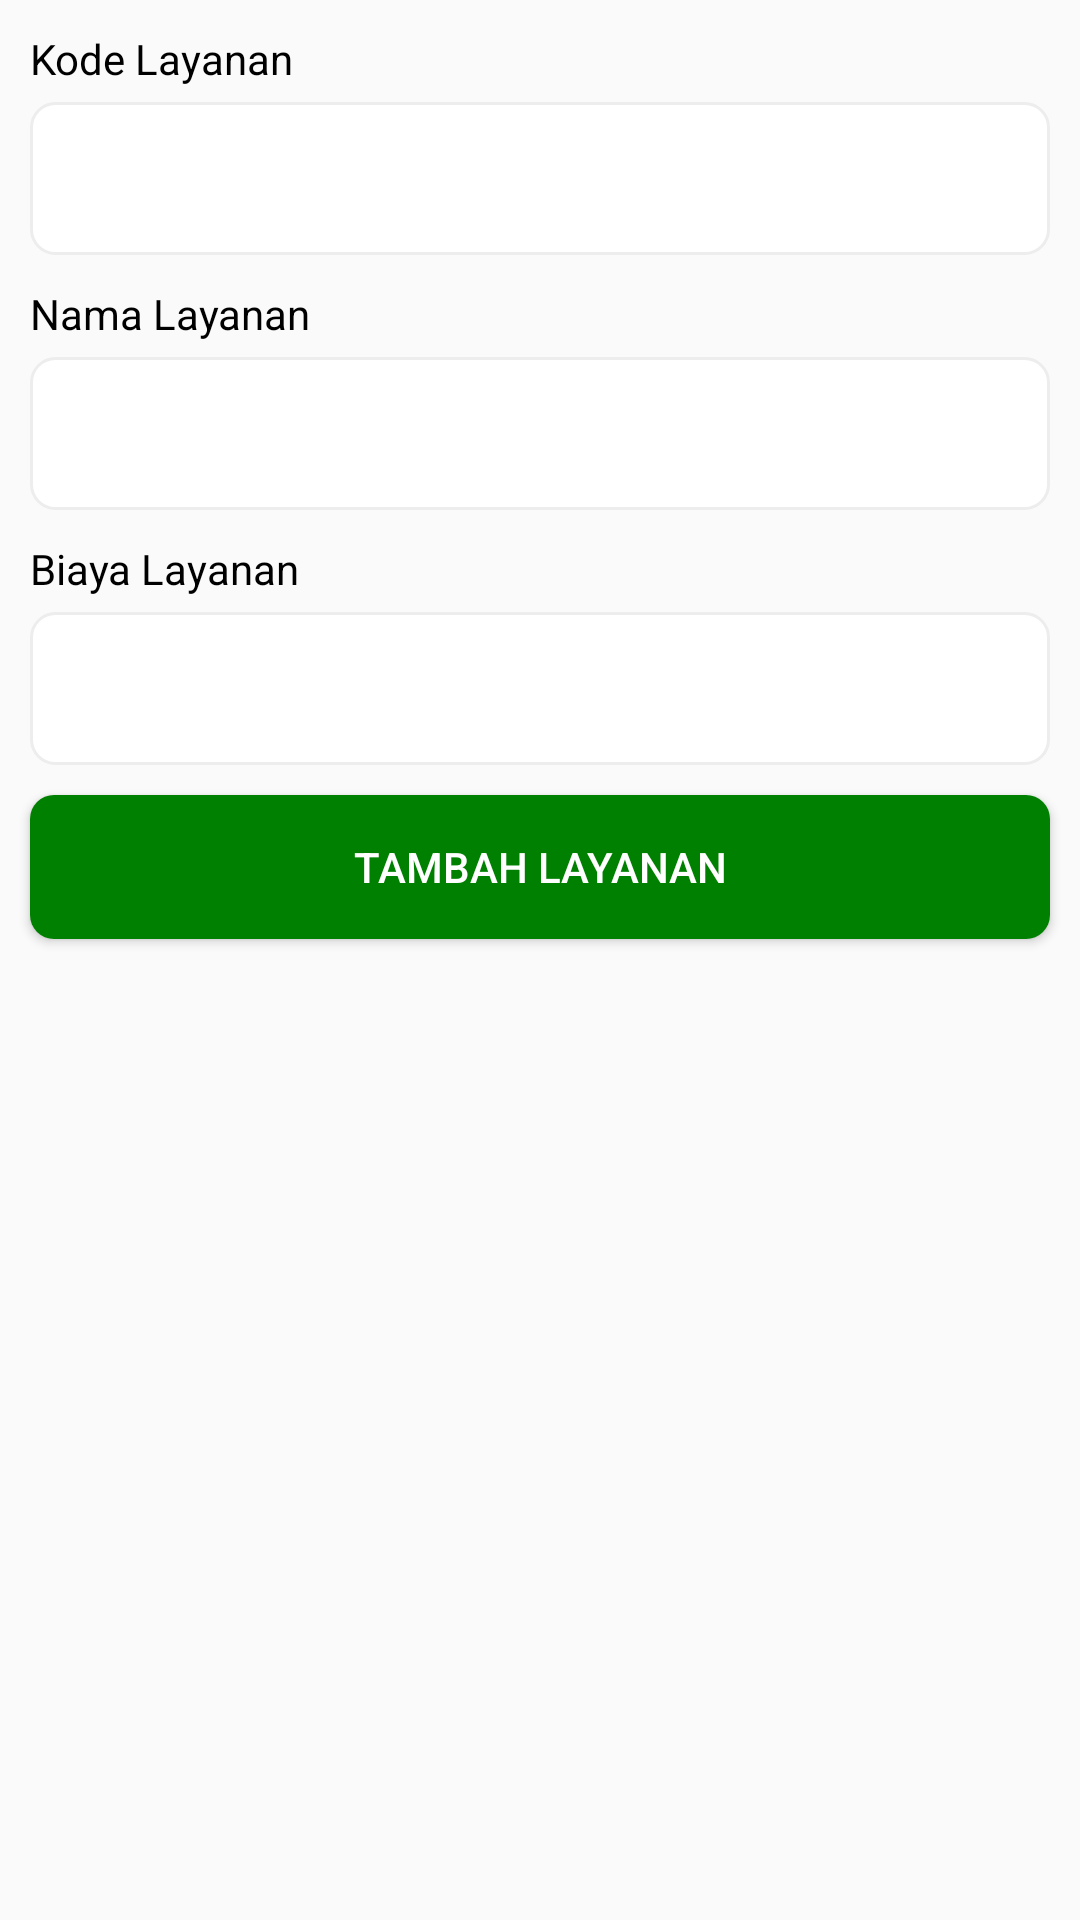

Produce the Android XML layout that renders to this screen, including the resource entries it uses.
<!-- AndroidManifest.xml: application theme AppTheme.NoActionBar -->
<!-- res/layout/dialog_add_pelayanan.xml -->
<?xml version="1.0" encoding="utf-8"?>
<androidx.constraintlayout.widget.ConstraintLayout xmlns:android="http://schemas.android.com/apk/res/android"
    android:layout_width="380dp"
    android:layout_height="wrap_content"
    android:paddingBottom="20dp"
    xmlns:app="http://schemas.android.com/apk/res-auto">

    <TextView
        android:id="@+id/tvKodePelayanan"
        android:layout_marginTop="10dp"
        android:layout_marginStart="10dp"
        android:layout_marginEnd="10dp"
        android:layout_width="wrap_content"
        android:layout_height="wrap_content"
        android:text="Kode Layanan"
        android:textColor="@color/black"
        android:textSize="14sp"
        app:layout_constraintTop_toTopOf="parent"
        app:layout_constraintStart_toStartOf="parent"/>


    <EditText
        android:background="@drawable/bg_edittext"
        android:layout_marginTop="5dp"
        android:layout_marginStart="10dp"
        android:layout_marginEnd="10dp"
        android:padding="16dp"
        android:textSize="14sp"
        android:id="@+id/edtIdPelayanan"
        android:inputType="number"
        android:layout_width="match_parent"
        android:layout_height="wrap_content"
        app:layout_constraintStart_toStartOf="parent"
        app:layout_constraintTop_toBottomOf="@id/tvKodePelayanan"/>

    <TextView
        android:id="@+id/tvNamaPelayanan"
        android:layout_marginTop="10dp"
        android:layout_marginStart="10dp"
        android:layout_marginEnd="10dp"
        android:layout_width="wrap_content"
        android:layout_height="wrap_content"
        android:text="Nama Layanan"
        android:textColor="@color/black"
        android:textSize="14sp"
        app:layout_constraintTop_toBottomOf="@id/edtIdPelayanan"
        app:layout_constraintStart_toStartOf="parent"/>

    <EditText
        android:background="@drawable/bg_edittext"
        android:layout_marginTop="5dp"
        android:layout_marginStart="10dp"
        android:layout_marginEnd="10dp"
        android:padding="16dp"
        android:textSize="14sp"
        android:id="@+id/edtNamaPelayanan"
        android:inputType="text"
        android:layout_width="match_parent"
        android:layout_height="wrap_content"
        app:layout_constraintStart_toStartOf="parent"
        app:layout_constraintTop_toBottomOf="@id/tvNamaPelayanan"/>


    <TextView
        android:id="@+id/tvBiayaLayanan"
        android:layout_marginTop="10dp"
        android:layout_marginStart="10dp"
        android:layout_marginEnd="10dp"
        android:layout_width="wrap_content"
        android:layout_height="wrap_content"
        android:text="Biaya Layanan"
        android:textColor="@color/black"
        android:textSize="14sp"
        app:layout_constraintTop_toBottomOf="@id/edtNamaPelayanan"
        app:layout_constraintStart_toStartOf="parent"/>


    <EditText
        android:background="@drawable/bg_edittext"
        android:layout_marginTop="5dp"
        android:layout_marginStart="10dp"
        android:layout_marginEnd="10dp"
        android:padding="16dp"
        android:textSize="14sp"
        android:id="@+id/edtBiayaPelayanan"
        android:inputType="number"
        android:layout_width="match_parent"
        android:layout_height="wrap_content"
        app:layout_constraintStart_toStartOf="parent"
        app:layout_constraintTop_toBottomOf="@id/tvBiayaLayanan"/>


    <Button
        android:id="@+id/btnSimpanDialogPelayanan"
        android:layout_width="match_parent"
        android:layout_height="wrap_content"
        android:layout_margin="10dp"
        android:background="@drawable/bg_button"
        android:text="Tambah Layanan"
        android:layout_marginTop="15dp"
        android:layout_marginStart="15dp"
        android:textColor="@color/white"
        app:layout_constraintStart_toStartOf="parent"
        app:layout_constraintTop_toBottomOf="@id/edtBiayaPelayanan" />

    <Button
        android:visibility="gone"
        android:id="@+id/btnUpdateDialogLayanan"
        android:layout_width="match_parent"
        android:layout_height="wrap_content"
        android:layout_margin="10dp"
        android:background="@drawable/bg_button"
        android:text="Simpan Perubahan"
        android:layout_marginTop="15dp"
        android:textColor="@color/white"
        app:layout_constraintStart_toStartOf="parent"
        app:layout_constraintTop_toBottomOf="@id/edtBiayaPelayanan" />


    <Button
        android:visibility="gone"
        android:id="@+id/btnHapusDialogLayanan"
        android:layout_width="match_parent"
        android:layout_height="wrap_content"
        android:layout_margin="10dp"
        android:background="@drawable/bg_red"
        android:text="Hapus Layanan"
        android:layout_marginTop="15dp"
        android:textColor="@color/white"
        app:layout_constraintStart_toStartOf="parent"
        app:layout_constraintTop_toBottomOf="@id/btnUpdateDialogLayanan" />

</androidx.constraintlayout.widget.ConstraintLayout>
<!-- resources referenced by this layout -->
<resources>
  <color name="black">#FF000000</color>
  <color name="white">#FFFFFFFF</color>
  <!-- drawable bg_button (drawable) -->
  <?xml version="1.0" encoding="utf-8"?>
  <shape xmlns:android="http://schemas.android.com/apk/res/android"
      android:shape="rectangle">
  
      <solid android:color="#008000"/>
      <corners android:radius="8dp" />
  
  </shape>
  <!-- drawable bg_edittext (drawable) -->
  <?xml version="1.0" encoding="utf-8"?>
  <selector xmlns:android="http://schemas.android.com/apk/res/android">
  
      <item android:state_enabled="true" android:state_focused="true">
          <layer-list>
              <item>
                  <shape>
                      <solid android:color="@color/colorLight0"/>
                      <corners android:radius="8dp" />
                      <stroke android:width="1dp" android:color="@color/orange" />
                  </shape>
              </item>
          </layer-list>
      </item>
  
  
      <item android:state_enabled="true">
          <layer-list>
              <item>
                  <shape>
                      <solid android:color="@color/colorLight0"/>
                      <corners android:radius="8dp" />
                      <stroke android:width="1dp" android:color="@color/colorLight3" />
                  </shape>
              </item>
          </layer-list>
      </item>
  
      <item android:state_enabled="false" >
          <layer-list>
              <item>
                  <shape>
                      <solid android:color="@color/colorDisabled"/>
                      <corners android:radius="8dp" />
                      <stroke android:width="1dp" android:color="@color/colorDark1" />
                  </shape>
              </item>
          </layer-list>
      </item>
  </selector>
  <!-- drawable bg_red (drawable) -->
  <?xml version="1.0" encoding="utf-8"?>
  <shape xmlns:android="http://schemas.android.com/apk/res/android"
      android:shape="rectangle"
      android:useLevel="false"
      android:thickness="9dp"
      android:innerRadius="5dp">
      <solid android:color="@color/red" />
      <corners android:radius="6dp" />
      <padding
          android:top="4dp"
          android:bottom="4dp"
          android:left="5dp"
          android:right="5dp"/>
  </shape>
  <style name="AppTheme.NoActionBar">
          <item name="windowActionBar">false</item>
          <item name="windowNoTitle">true</item>
      </style>
  <color name="colorLight0">#FFFFFF</color>
  <color name="orange">#f4831f</color>c
  <color name="colorLight3">#EDEDED</color>
  <color name="colorDisabled">#CCCCCC</color>
  <color name="colorDark1">#999999</color>
  <color name="red">#FF0000</color>
</resources>
